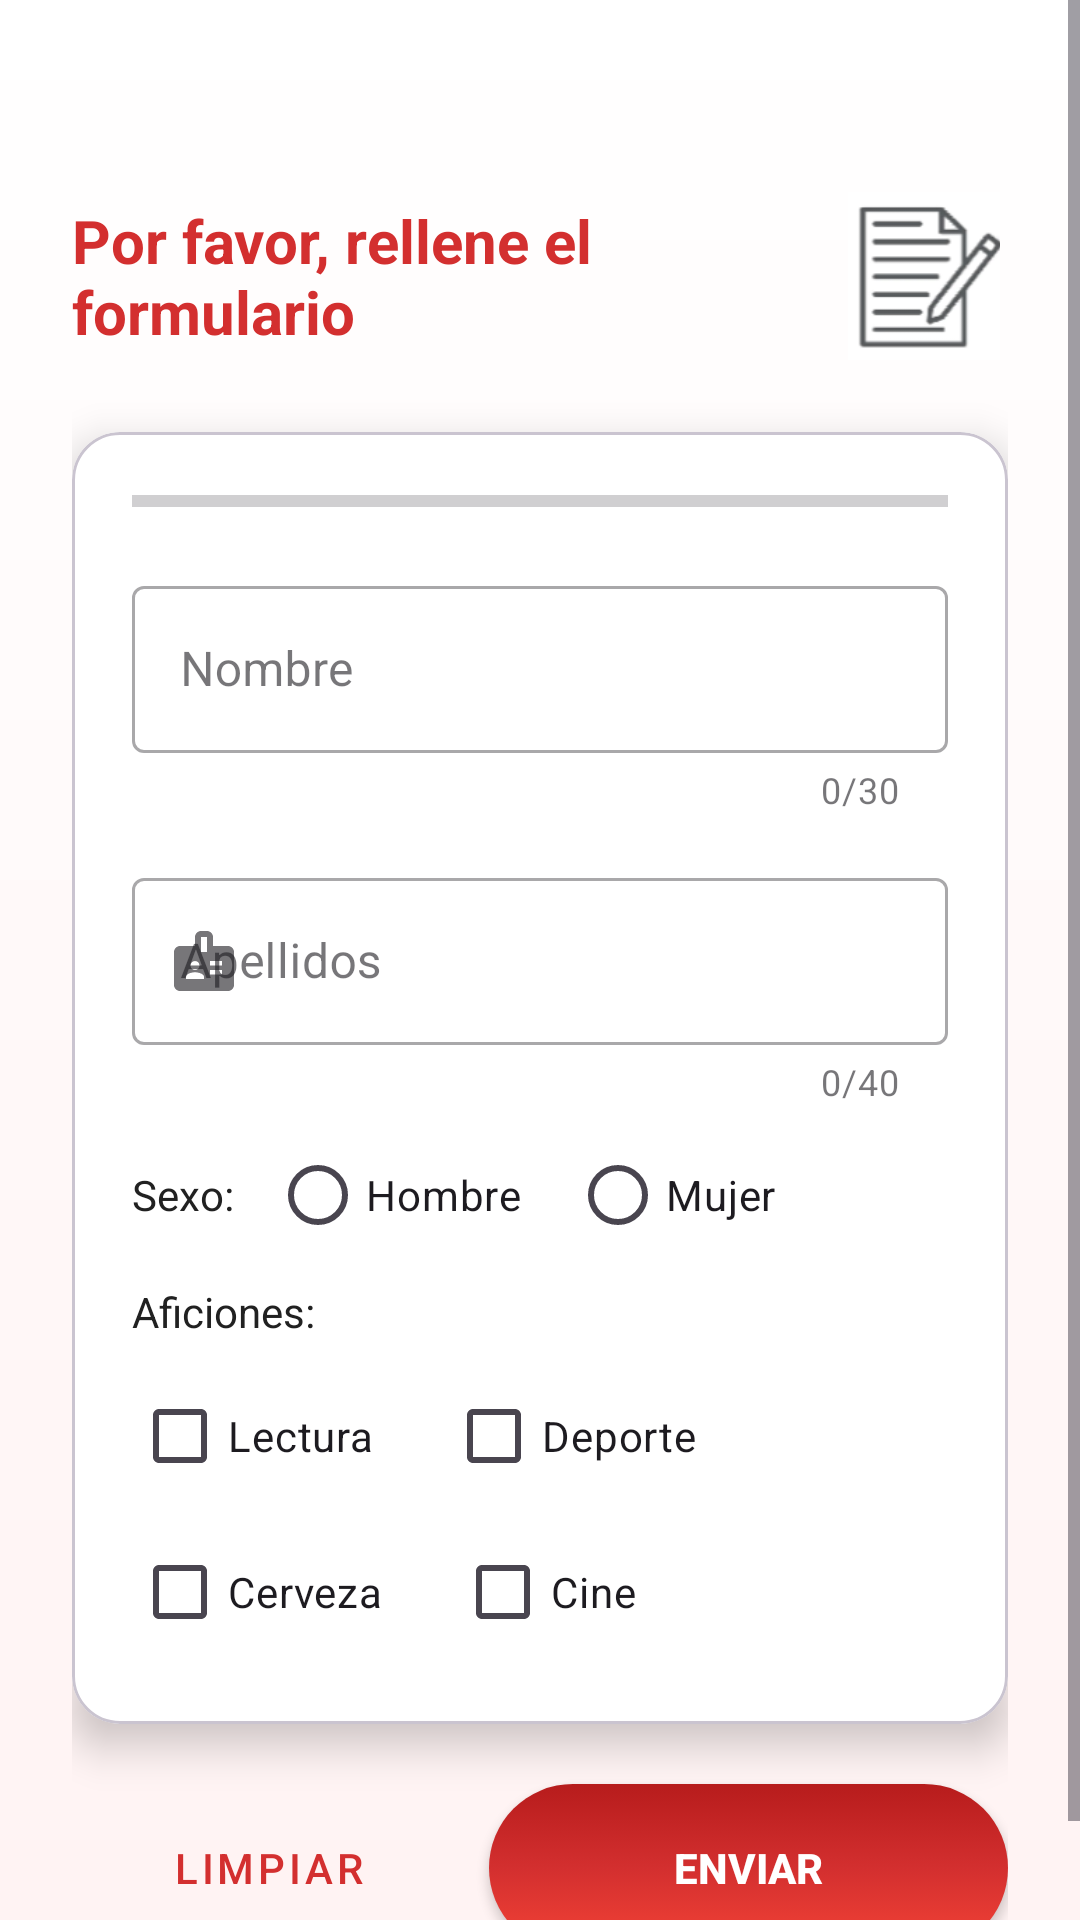

Reconstruct the res/layout file that produces this screen, plus the resources it refers to.
<!-- AndroidManifest.xml: application theme Theme.Formulario -->
<!-- res/layout/activity_main.xml -->
<?xml version="1.0" encoding="utf-8"?>
<ScrollView xmlns:android="http://schemas.android.com/apk/res/android"
    android:id="@+id/scrollMain"
    android:clipToPadding="false"
    android:layout_width="match_parent"
    android:layout_height="match_parent"
    android:background="@drawable/fondo_degradado"
    android:fillViewport="true">

    <androidx.constraintlayout.widget.ConstraintLayout
        xmlns:app="http://schemas.android.com/apk/res-auto"
        android:id="@+id/main"
        android:layout_width="match_parent"
        android:layout_height="wrap_content"
        android:padding="24dp"
        android:focusable="true"
        android:focusableInTouchMode="true">

        <ImageView
            android:id="@+id/ivImagen"
            android:layout_width="56dp"
            android:layout_height="56dp"
            android:layout_marginTop="40dp"
            android:contentDescription="@string/icono_formulario"
            android:src="@drawable/imagen"
            app:layout_constraintTop_toTopOf="parent"
            app:layout_constraintEnd_toEndOf="parent" />


        <TextView
            android:id="@+id/tvTitulo"
            android:layout_width="0dp"
            android:layout_height="wrap_content"
            android:text="@string/titulo_formulario"
            android:textStyle="bold"
            android:textColor="@color/color_primary"
            android:textSize="20sp"
            app:layout_constraintTop_toTopOf="@id/ivImagen"
            app:layout_constraintBottom_toBottomOf="@id/ivImagen"
            app:layout_constraintStart_toStartOf="parent"
            app:layout_constraintEnd_toStartOf="@id/ivImagen"
            app:layout_constraintHorizontal_bias="0"
            android:layout_marginEnd="12dp" />

        <com.google.android.material.card.MaterialCardView
            android:id="@+id/cardFormulario"
            android:layout_width="0dp"
            android:layout_height="wrap_content"
            android:layout_marginTop="24dp"
            app:cardCornerRadius="16dp"
            app:cardElevation="8dp"
            app:cardBackgroundColor="@color/color_tarjeta"
            app:layout_constraintTop_toBottomOf="@id/ivImagen"
            app:layout_constraintStart_toStartOf="parent"
            app:layout_constraintEnd_toEndOf="parent">

            <androidx.constraintlayout.widget.ConstraintLayout
                android:layout_width="match_parent"
                android:layout_height="match_parent"
                android:padding="20dp">

                <ProgressBar
                    android:id="@+id/pbProgreso"
                    style="?android:attr/progressBarStyleHorizontal"
                    android:layout_width="0dp"
                    android:layout_height="6dp"
                    android:progressTint="@color/color_primary"
                    app:layout_constraintTop_toTopOf="parent"
                    app:layout_constraintStart_toStartOf="parent"
                    app:layout_constraintEnd_toEndOf="parent" />

                <com.google.android.material.textfield.TextInputLayout
                    android:id="@+id/tilNombre"
                    style="@style/Widget.MaterialComponents.TextInputLayout.OutlinedBox"
                    android:layout_width="0dp"
                    android:layout_height="wrap_content"
                    android:layout_marginTop="20dp"
                    android:hint="@string/nombre"
                    app:startIconDrawable="@drawable/ic_persona"
                    app:counterEnabled="true"
                    app:counterMaxLength="30"
                    app:layout_constraintTop_toBottomOf="@id/pbProgreso"
                    app:layout_constraintStart_toStartOf="parent"
                    app:layout_constraintEnd_toEndOf="parent">

                    <com.google.android.material.textfield.TextInputEditText
                        android:id="@+id/etNombre"
                        android:layout_width="match_parent"
                        android:layout_height="wrap_content"
                        android:inputType="textPersonName"
                        android:maxLength="30" />
                </com.google.android.material.textfield.TextInputLayout>

                <com.google.android.material.textfield.TextInputLayout
                    android:id="@+id/tilApellidos"
                    style="@style/Widget.MaterialComponents.TextInputLayout.OutlinedBox"
                    android:layout_width="0dp"
                    android:layout_height="wrap_content"
                    android:layout_marginTop="16dp"
                    android:hint="@string/apellidos"
                    app:startIconDrawable="@drawable/ic_apellidos"
                    app:counterEnabled="true"
                    app:counterMaxLength="40"
                    app:layout_constraintTop_toBottomOf="@id/tilNombre"
                    app:layout_constraintStart_toStartOf="parent"
                    app:layout_constraintEnd_toEndOf="parent">
                    <com.google.android.material.textfield.TextInputEditText
                        android:id="@+id/etApellidos"
                        android:layout_width="match_parent"
                        android:layout_height="wrap_content"
                        android:inputType="textPersonName"
                        android:maxLength="40" />
                </com.google.android.material.textfield.TextInputLayout>

                <TextView
                    android:id="@+id/tvSexo"
                    android:layout_width="wrap_content"
                    android:layout_height="wrap_content"
                    android:layout_marginTop="20dp"
                    android:text="@string/sexo"
                    android:textColor="@color/color_texto_principal"
                    app:layout_constraintTop_toBottomOf="@id/tilApellidos"
                    app:layout_constraintStart_toStartOf="parent" />

                <RadioGroup
                    android:id="@+id/rgSexo"
                    android:layout_width="wrap_content"
                    android:layout_height="wrap_content"
                    android:layout_marginStart="12dp"
                    android:orientation="horizontal"
                    app:layout_constraintTop_toTopOf="@id/tvSexo"
                    app:layout_constraintBottom_toBottomOf="@id/tvSexo"
                    app:layout_constraintStart_toEndOf="@id/tvSexo">
                    <RadioButton
                        android:id="@+id/rbHombre"
                        android:layout_width="wrap_content"
                        android:layout_height="wrap_content"
                        android:text="@string/hombre" />

                    <RadioButton
                        android:id="@+id/rbMujer"
                        android:layout_width="wrap_content"
                        android:layout_height="wrap_content"
                        android:layout_marginStart="16dp"
                        android:text="@string/mujer" />
                </RadioGroup>

                <TextView
                    android:id="@+id/tvAficiones"
                    android:layout_width="wrap_content"
                    android:layout_height="wrap_content"
                    android:layout_marginTop="20dp"
                    android:text="@string/aficiones"
                    android:textColor="@color/color_texto_principal"
                    app:layout_constraintTop_toBottomOf="@id/tvSexo"
                    app:layout_constraintStart_toStartOf="parent" />

                <CheckBox
                    android:id="@+id/cbLectura"
                    android:layout_width="wrap_content"
                    android:layout_height="wrap_content"
                    android:layout_marginTop="8dp"
                    android:text="@string/lectura"
                    app:layout_constraintTop_toBottomOf="@id/tvAficiones"
                    app:layout_constraintStart_toStartOf="parent" />

                <CheckBox
                    android:id="@+id/cbDeporte"
                    android:layout_width="wrap_content"
                    android:layout_height="wrap_content"
                    android:layout_marginStart="24dp"
                    android:text="@string/deporte"
                    app:layout_constraintTop_toTopOf="@id/cbLectura"
                    app:layout_constraintStart_toEndOf="@id/cbLectura" />

                <CheckBox
                    android:id="@+id/cbCerveza"
                    android:layout_width="wrap_content"
                    android:layout_height="wrap_content"
                    android:layout_marginTop="4dp"
                    android:text="@string/cerveza"
                    app:layout_constraintTop_toBottomOf="@id/cbLectura"
                    app:layout_constraintStart_toStartOf="parent" />

                <CheckBox
                    android:id="@+id/cbCine"
                    android:layout_width="wrap_content"
                    android:layout_height="wrap_content"
                    android:layout_marginStart="24dp"
                    android:text="@string/cine"
                    app:layout_constraintTop_toTopOf="@id/cbCerveza"
                    app:layout_constraintStart_toEndOf="@id/cbCerveza" />
            </androidx.constraintlayout.widget.ConstraintLayout>
        </com.google.android.material.card.MaterialCardView>

        <TextView
            android:id="@+id/tvUsarAnteriores"
            android:layout_width="0dp"
            android:layout_height="wrap_content"
            android:layout_marginTop="12dp"
            android:text="@string/usar_datos_anteriores"
            android:textColor="@color/color_accent"
            android:textStyle="bold"
            android:gravity="center"
            android:visibility="gone"
            app:layout_constraintTop_toBottomOf="@id/cardFormulario"
            app:layout_constraintStart_toStartOf="parent"
            app:layout_constraintEnd_toEndOf="parent" />

        <Button
            android:id="@+id/btnLimpiar"
            android:layout_width="0dp"
            android:layout_height="56dp"
            android:layout_marginTop="20dp"
            android:layout_marginEnd="8dp"
            android:text="@string/limpiar"
            android:textColor="@color/color_primary"
            style="@style/Widget.MaterialComponents.Button.OutlinedButton"
            app:strokeColor="@color/color_primary"
            app:layout_constraintTop_toBottomOf="@id/tvUsarAnteriores"
            app:layout_constraintStart_toStartOf="parent"
            app:layout_constraintEnd_toStartOf="@id/btnEnviar"
            app:layout_constraintWidth_percent="0.42" />

        <Button
            android:id="@+id/btnEnviar"
            android:layout_width="0dp"
            android:layout_height="56dp"
            android:layout_marginTop="20dp"
            android:background="@drawable/boton_enviar"
            app:backgroundTint="@null"
            android:text="@string/enviar"
            android:textColor="@android:color/white"
            android:textStyle="bold"
            android:elevation="6dp"
            app:layout_constraintTop_toBottomOf="@id/tvUsarAnteriores"
            app:layout_constraintStart_toEndOf="@id/btnLimpiar"
            app:layout_constraintEnd_toEndOf="parent" />



    </androidx.constraintlayout.widget.ConstraintLayout>

</ScrollView>
<!-- resources referenced by this layout -->
<resources>
  <color name="color_accent">#1976D2</color>
  <color name="color_primary">#D32F2F</color>
  <color name="color_tarjeta">#FFFFFF</color>
  <color name="color_texto_principal">#212121</color>
  <!-- drawable boton_enviar (drawable) -->
  <?xml version="1.0" encoding="utf-8"?>
  <selector xmlns:android="http://schemas.android.com/apk/res/android">
      
      <item android:state_pressed="true">
          <shape android:shape="rectangle">
              <corners android:radius="28dp" />
              <gradient
                  android:angle="90"
                  android:startColor="#B71C1C"
                  android:endColor="#7F0000" />
          </shape>
      </item>
  
      
      <item>
          <shape android:shape="rectangle">
              <corners android:radius="28dp" />
                  <gradient
                      android:angle="90"
                      android:startColor="#F44336"
                      android:centerColor="#D32F2F"
                      android:endColor="#B71C1C" />
          </shape>
      </item>
  </selector>
  <!-- drawable fondo_degradado (drawable) -->
  <?xml version="1.0" encoding="utf-8"?>
  <shape xmlns:android="http://schemas.android.com/apk/res/android" android:shape="rectangle">
      <gradient
          android:angle="90"
          android:startColor="@color/color_fondo_superior"
          android:endColor="@color/color_fondo_inferior" />
  </shape>
  <!-- drawable ic_apellidos (drawable) -->
  <vector xmlns:android="http://schemas.android.com/apk/res/android" android:height="24dp" android:tint="#000000" android:viewportHeight="24" android:viewportWidth="24" android:width="24dp">
        
      <path android:fillColor="@android:color/white" android:pathData="M20,7h-5V4c0,-1.1 -0.9,-2 -2,-2h-2C9.9,2 9,2.9 9,4v3H4C2.9,7 2,7.9 2,9v11c0,1.1 0.9,2 2,2h16c1.1,0 2,-0.9 2,-2V9C22,7.9 21.1,7 20,7zM9,12c0.83,0 1.5,0.67 1.5,1.5S9.83,15 9,15s-1.5,-0.67 -1.5,-1.5S8.17,12 9,12zM12,18H6v-0.75c0,-1 2,-1.5 3,-1.5s3,0.5 3,1.5V18zM13,9h-2V4h2V9zM18,16.5h-4V15h4V16.5zM18,13.5h-4V12h4V13.5z"/>
      
  </vector>
  <!-- drawable imagen: png bitmap (drawable, 7251 bytes) -->
  <string name="aficiones">Aficiones:</string>
  <string name="apellidos">Apellidos</string>
  <string name="cerveza">Cerveza</string>
  <string name="cine">Cine</string>
  <string name="deporte">Deporte</string>
  <string name="enviar">ENVIAR</string>
  <string name="hombre">Hombre</string>
  <string name="icono_formulario">Icono del Formulario</string>
  <string name="lectura">Lectura</string>
  <string name="limpiar">Limpiar</string>
  <string name="mujer">Mujer</string>
  <string name="nombre">Nombre</string>
  <string name="sexo">Sexo:</string>
  <string name="titulo_formulario">Por favor, rellene el formulario</string>
  <string name="usar_datos_anteriores">Usar mis últimos datos</string>
  <style name="Theme.Formulario" parent="Base.Theme.Formulario" />
  <color name="color_fondo_superior">#FFF3F3</color>
  <color name="color_fondo_inferior">#FFFFFF</color>
  <style name="Base.Theme.Formulario" parent="Theme.Material3.DayNight">
          
          <item name="colorPrimary">@color/color_primary</item>
      </style>
</resources>
